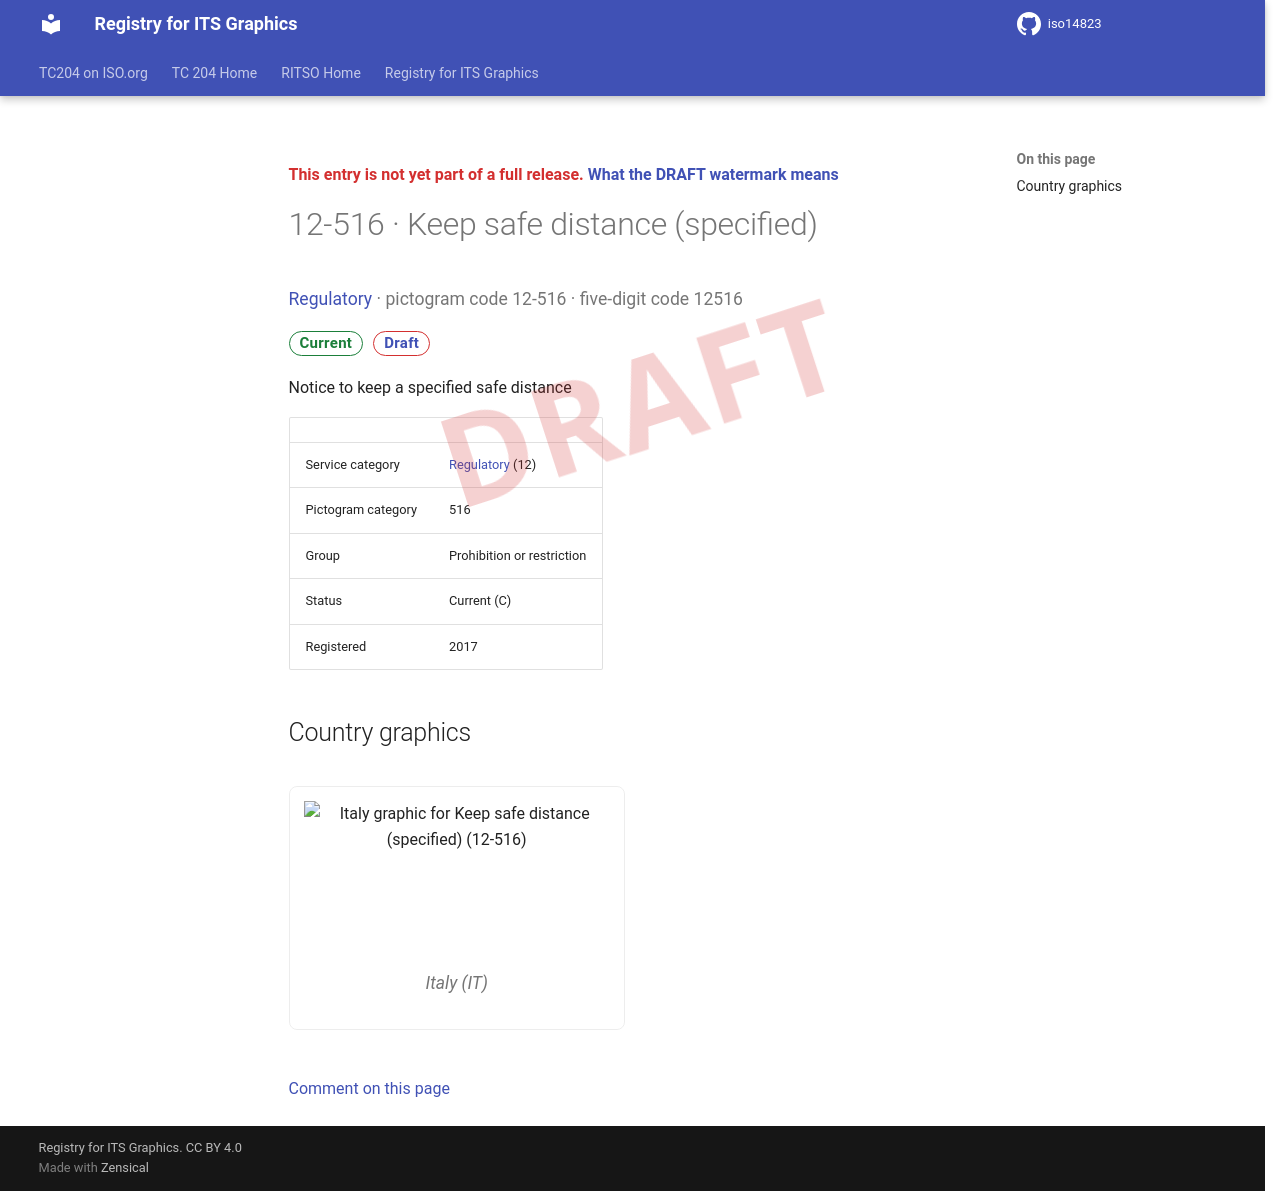

repository: k-vaughn/iso14823 · page: v0.1.0-alpha.1/signs/12-516/index.html · generator: mkdocs

<div class="draft4-watermark" aria-hidden="true"></div>

<p class="draft-note">This entry is not yet part of a full release. <a href="../#draft-watermark">What the DRAFT watermark means</a></p>

# 12-516 · Keep safe distance (specified)

<p class="sign-kicker"><a href="../categories/12/">Regulatory</a> · pictogram code 12-516 · five-digit code 12516</p>
<p class="sign-chips"><span class="chip chip-current">Current</span> <a class="chip chip-draft" href="../#draft-watermark">Draft</a></p>
<p>Notice to keep a specified safe distance</p>
| | |
| --- | --- |
| Service category | <a href="../categories/12/">Regulatory</a> (12) |
| Pictogram category | 516 |
| Group | Prohibition or restriction |
| Status | Current (C) |
| Registered | 2017 |

## Country graphics

<div class="sign-grid">
<figure class="sign-card">
<img src="../graphics/it/12-516.png" alt="Italy graphic for Keep safe distance (specified) (12-516)" loading="lazy">

<figcaption>Italy (IT)</figcaption>
</figure>
</div>

[Comment on this page](https://github.com/k-vaughn/iso14823/issues/new?template=page-feedback.yml&title=%5BPage+feedback%5D+12-516+%C2%B7+Keep+safe+distance+%28specified%29&page-title=12-516+%C2%B7+Keep+safe+distance+%28specified%29&page-path=signs%2F12-516.md)
